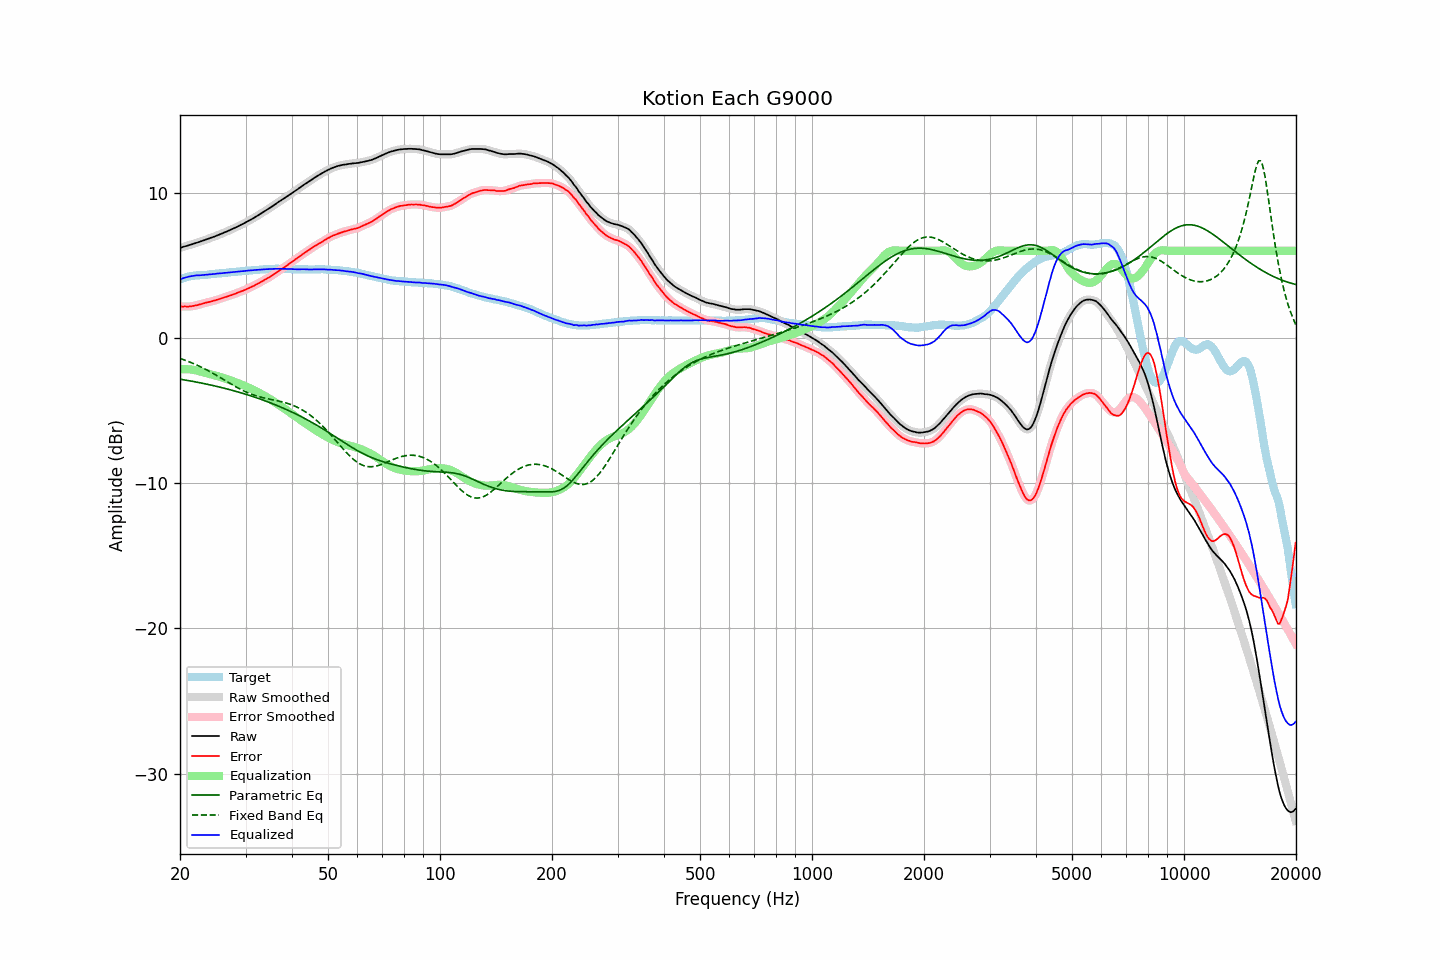

The file beside this chart, header and first rows:
frequency, raw, error, smoothed, error_smoothed, equalization, parametric_eq, fixed_band_eq, equalized_raw, equalized_smoothed, target
20.00, 6.20, 2.16, 6.20, 2.16, -2.17, -2.84, -1.41, 4.03, 4.03, 4.03
20.20, 6.23, 2.16, 6.23, 2.16, -2.16, -2.86, -1.45, 4.07, 4.07, 4.07
20.40, 6.27, 2.16, 6.26, 2.16, -2.15, -2.88, -1.49, 4.12, 4.11, 4.11
20.61, 6.30, 2.17, 6.30, 2.16, -2.15, -2.90, -1.53, 4.15, 4.15, 4.13
20.81, 6.33, 2.16, 6.33, 2.16, -2.15, -2.92, -1.57, 4.18, 4.18, 4.17
21.02, 6.36, 2.15, 6.36, 2.16, -2.16, -2.94, -1.62, 4.20, 4.20, 4.21
21.23, 6.40, 2.17, 6.40, 2.16, -2.17, -2.95, -1.66, 4.23, 4.23, 4.23
21.44, 6.43, 2.18, 6.43, 2.18, -2.18, -2.98, -1.71, 4.25, 4.25, 4.25
21.66, 6.47, 2.20, 6.47, 2.20, -2.20, -3.00, -1.75, 4.27, 4.27, 4.27
21.87, 6.50, 2.22, 6.50, 2.22, -2.22, -3.02, -1.80, 4.28, 4.29, 4.28
22.09, 6.54, 2.24, 6.54, 2.24, -2.24, -3.04, -1.85, 4.30, 4.30, 4.30
22.31, 6.57, 2.26, 6.57, 2.26, -2.27, -3.06, -1.90, 4.30, 4.31, 4.31
22.54, 6.61, 2.30, 6.61, 2.29, -2.30, -3.08, -1.95, 4.31, 4.31, 4.31
22.76, 6.64, 2.32, 6.64, 2.32, -2.33, -3.10, -2.00, 4.31, 4.32, 4.32
22.99, 6.68, 2.36, 6.68, 2.36, -2.35, -3.12, -2.06, 4.32, 4.32, 4.32
23.22, 6.72, 2.39, 6.72, 2.39, -2.38, -3.15, -2.11, 4.33, 4.33, 4.33
23.45, 6.76, 2.42, 6.76, 2.42, -2.41, -3.17, -2.17, 4.35, 4.35, 4.34
23.69, 6.80, 2.45, 6.80, 2.45, -2.44, -3.19, -2.23, 4.36, 4.36, 4.35
23.92, 6.84, 2.47, 6.84, 2.47, -2.47, -3.22, -2.29, 4.37, 4.37, 4.37
24.16, 6.88, 2.49, 6.88, 2.50, -2.50, -3.24, -2.35, 4.38, 4.38, 4.39
24.40, 6.92, 2.52, 6.92, 2.52, -2.53, -3.27, -2.41, 4.39, 4.39, 4.40
24.65, 6.96, 2.56, 6.96, 2.56, -2.56, -3.29, -2.47, 4.40, 4.40, 4.40
24.89, 7.00, 2.58, 7.00, 2.59, -2.59, -3.32, -2.53, 4.41, 4.41, 4.42
25.14, 7.05, 2.62, 7.05, 2.62, -2.62, -3.34, -2.60, 4.43, 4.42, 4.42
25.39, 7.09, 2.66, 7.09, 2.66, -2.66, -3.37, -2.66, 4.43, 4.43, 4.43
25.65, 7.14, 2.70, 7.14, 2.69, -2.69, -3.40, -2.73, 4.45, 4.44, 4.44
25.91, 7.18, 2.73, 7.18, 2.73, -2.73, -3.42, -2.79, 4.45, 4.45, 4.45
26.16, 7.23, 2.77, 7.23, 2.77, -2.76, -3.45, -2.86, 4.47, 4.47, 4.46
26.43, 7.28, 2.81, 7.27, 2.80, -2.80, -3.48, -2.93, 4.48, 4.48, 4.47
26.69, 7.32, 2.83, 7.32, 2.84, -2.83, -3.51, -2.99, 4.48, 4.49, 4.49
26.96, 7.37, 2.87, 7.37, 2.87, -2.87, -3.54, -3.06, 4.50, 4.50, 4.50
27.23, 7.42, 2.91, 7.42, 2.91, -2.91, -3.57, -3.13, 4.51, 4.51, 4.51
27.50, 7.47, 2.94, 7.47, 2.95, -2.95, -3.60, -3.19, 4.52, 4.52, 4.53
27.77, 7.52, 2.99, 7.52, 2.99, -2.99, -3.63, -3.26, 4.53, 4.53, 4.53
28.05, 7.57, 3.02, 7.57, 3.03, -3.03, -3.66, -3.32, 4.54, 4.54, 4.55
28.33, 7.62, 3.07, 7.62, 3.07, -3.07, -3.69, -3.38, 4.55, 4.55, 4.55
28.62, 7.68, 3.11, 7.68, 3.11, -3.11, -3.72, -3.44, 4.57, 4.56, 4.56
28.90, 7.73, 3.16, 7.73, 3.16, -3.16, -3.75, -3.50, 4.57, 4.58, 4.57
29.19, 7.79, 3.21, 7.79, 3.20, -3.20, -3.78, -3.56, 4.59, 4.59, 4.58
29.48, 7.84, 3.24, 7.84, 3.24, -3.25, -3.82, -3.61, 4.59, 4.60, 4.60
29.78, 7.90, 3.29, 7.90, 3.29, -3.29, -3.85, -3.67, 4.61, 4.61, 4.61
30.08, 7.96, 3.34, 7.96, 3.34, -3.34, -3.89, -3.72, 4.62, 4.62, 4.62
30.38, 8.02, 3.39, 8.02, 3.39, -3.39, -3.92, -3.77, 4.63, 4.63, 4.63
30.68, 8.08, 3.44, 8.08, 3.44, -3.44, -3.96, -3.81, 4.64, 4.64, 4.64
30.99, 8.14, 3.49, 8.14, 3.49, -3.49, -3.99, -3.86, 4.65, 4.65, 4.64
31.30, 8.20, 3.55, 8.20, 3.54, -3.54, -4.03, -3.90, 4.65, 4.65, 4.65
31.61, 8.26, 3.59, 8.26, 3.60, -3.60, -4.06, -3.94, 4.66, 4.66, 4.67
31.93, 8.33, 3.66, 8.33, 3.65, -3.65, -4.10, -3.98, 4.67, 4.67, 4.67
32.24, 8.39, 3.71, 8.39, 3.71, -3.71, -4.14, -4.01, 4.68, 4.68, 4.68
32.57, 8.46, 3.77, 8.46, 3.77, -3.77, -4.18, -4.04, 4.69, 4.69, 4.69
32.89, 8.53, 3.82, 8.53, 3.83, -3.83, -4.22, -4.07, 4.70, 4.70, 4.71
33.22, 8.60, 3.90, 8.60, 3.89, -3.89, -4.26, -4.10, 4.71, 4.71, 4.70
33.55, 8.67, 3.95, 8.67, 3.95, -3.95, -4.30, -4.13, 4.72, 4.72, 4.72
33.89, 8.74, 4.02, 8.74, 4.01, -4.01, -4.34, -4.15, 4.73, 4.73, 4.72
34.23, 8.81, 4.07, 8.81, 4.08, -4.08, -4.38, -4.18, 4.73, 4.73, 4.74
34.57, 8.88, 4.14, 8.88, 4.14, -4.14, -4.42, -4.20, 4.74, 4.73, 4.74
34.92, 8.95, 4.20, 8.95, 4.21, -4.21, -4.46, -4.22, 4.74, 4.74, 4.74
35.27, 9.03, 4.28, 9.03, 4.28, -4.28, -4.51, -4.25, 4.75, 4.75, 4.75
35.62, 9.11, 4.36, 9.10, 4.35, -4.35, -4.55, -4.27, 4.76, 4.75, 4.75
35.97, 9.18, 4.43, 9.18, 4.43, -4.43, -4.60, -4.29, 4.75, 4.76, 4.75
... 635 more rows
